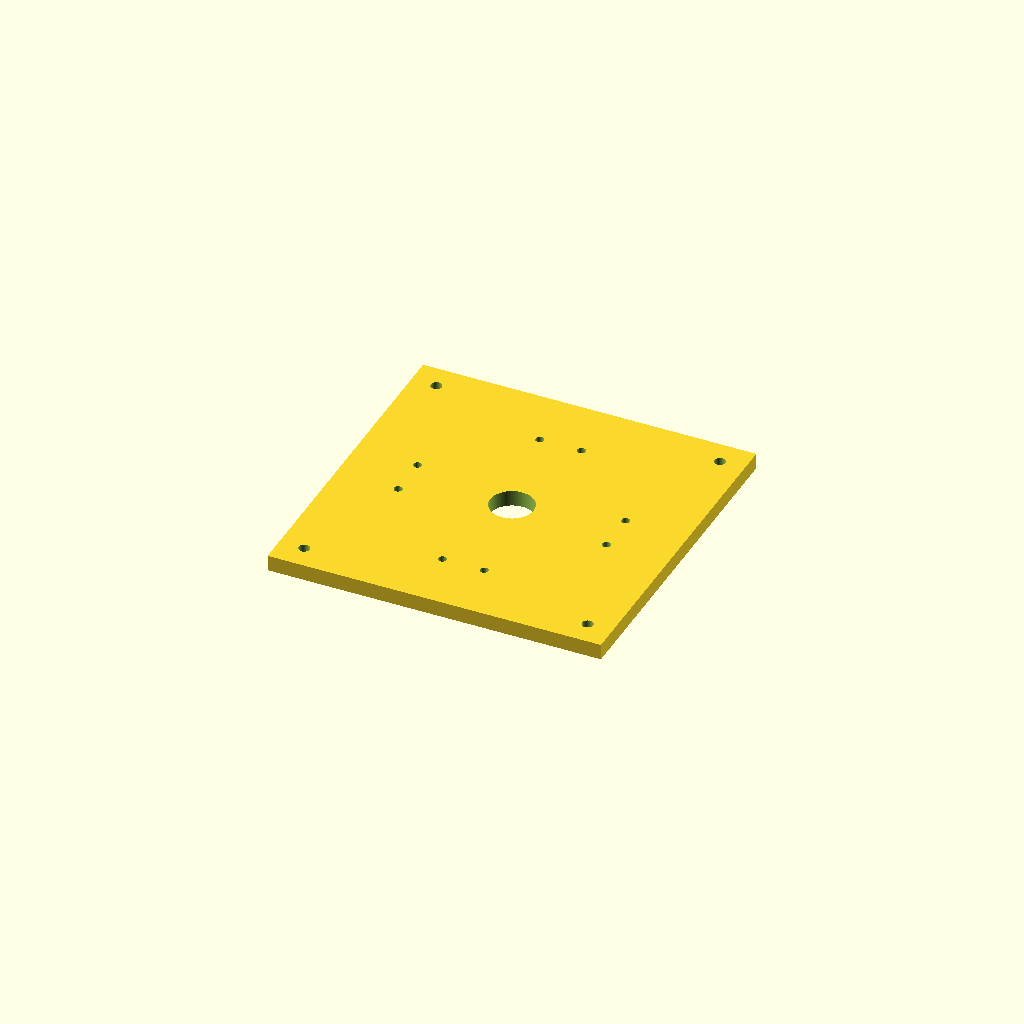
Cell 1: the model at its default parameters.
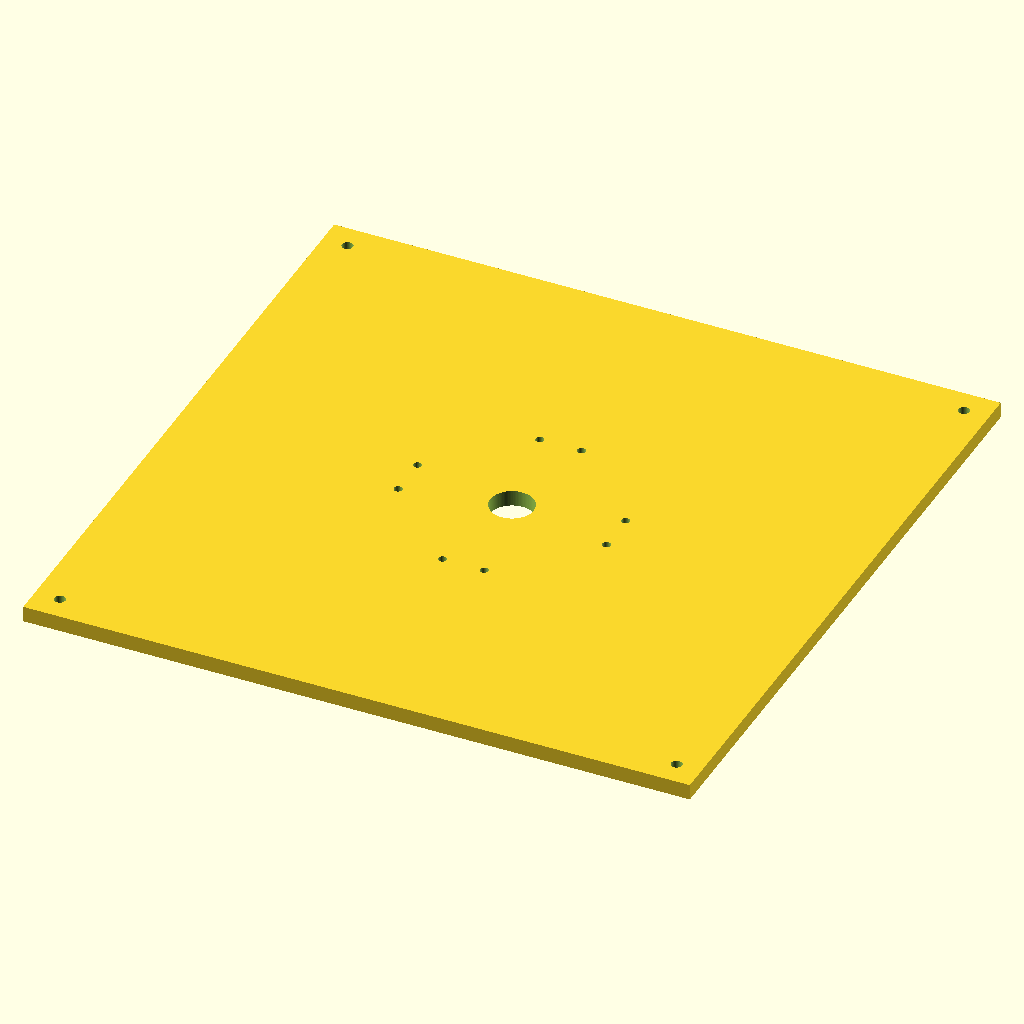
Cell 2: FOOTPRINT = 400 (everything else at default).
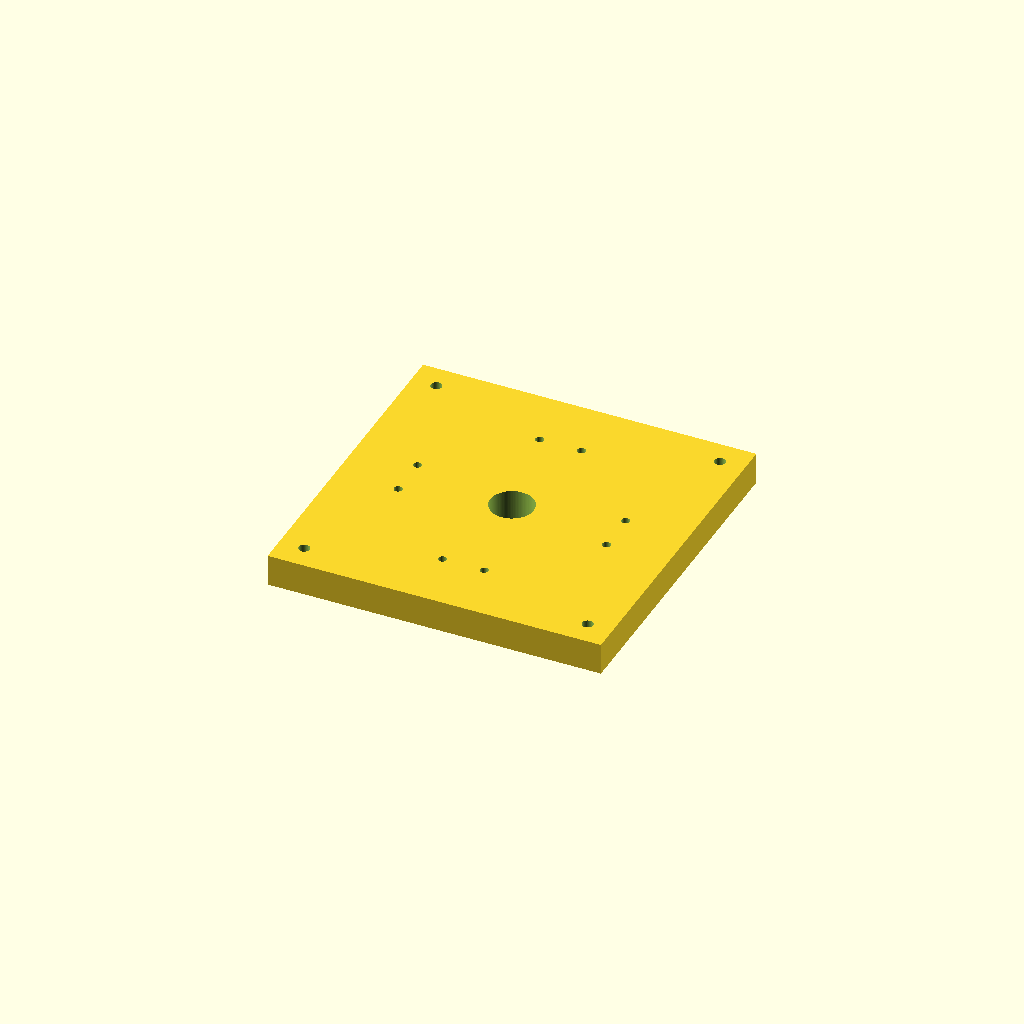
Cell 3: THICKNESS = 19 (everything else at default).
All cells are drawn from one camera (rotation 55°, 0°, 25°, orthographic, colour scheme Cornfield), so only the parameter changes between them.
The OpenSCAD source (Hardware/Models/100-Base/110-004_BaseMountingPlate.scad):
// #110-004 Base Mounting Plate — parametric source (DC-4).
//
// The plate that fixes the robot to the world: a flat metal square bolted to
// the Base Mount Bottom on one face and through to a bench on the other.
//
// Unlike the 700-Differential sources, this part is AUTHORED, not recreated.
// There is no reference mesh to compare against, because the design has never
// had this part — the previous version stood on six printed feet, and the
// bolted base replaced them with a plate that was specified but never drawn.
// So the checks here are not "does it match a reference"; they are "does it
// still mate with the part it bolts to", which is the only thing about it that
// is not a free choice.
//
// Material, thickness, footprint, and both hole patterns are specified in
// `specs/004-Mechanical-Architecture.md` § Base mounting plate. That document
// owns them; this file reads them off it and must be re-derived if they move.
//
// The robot-side pattern is not a free choice: it is measured off
// HDI-110-001_BaseMountBottom, whose flange presents eight Ø6.000 mm holes in
// pairs on its four edges. `render.rs --verify` asserts the centres below against that
// part's own mesh, so an edit that moves a hole fails rather than quietly
// producing a plate that will not bolt on.
//
// Origin: the J1 axis, on the plate's TOP face (the face the robot sits on),
// so the plate occupies z -THICKNESS .. 0 and the hole coordinates below are
// stated in the same frame 004 states them in.

// ---------------------------------------------------------------- parameters

// Plate. 6061-T6 at 9.5 mm (3/8"); 004 gives ~6 mm as the steel equivalent.
FOOTPRINT = 200.0;   // square, per 004
THICKNESS = 9.5;     // 3/8" aluminium

// Robot-side pattern — 8 holes, tapped M6 through, measured off the CAD part.
// Each pair sits on one edge of the mount's 150 mm flange: two holes 25.000 mm
// apart, 62.500 mm out from the axis. The pattern is symmetric under a 90°
// rotation, so the robot can be indexed a quarter turn on its plate.
ROBOT_OUT   = 62.500;  // distance from the J1 axis to the pair's edge
ROBOT_HALF  = 12.500;  // half the spacing within a pair
ROBOT_TAP   = 5.000;   // M6 tap drill (1.0 mm pitch: 6.0 - 1.0)

// Work-surface pattern — 4 × M6 clearance near the corners. 004 requires them
// outboard of the robot-side pattern and near the corners; this file fixes
// them at 15.0 mm from each edge, which clears the 150 mm flange by 10.0 mm
// on the diagonal and leaves a socket wrench room outside the base.
BENCH_OUT   = FOOTPRINT / 2 - 15.0;  // 85.000
BENCH_CLEAR = 6.600;                 // M6 medium clearance, ISO 273

// Central clearance. The mount's Ø20.000 bore carries the J1 wiring through;
// the plate opens it out so the harness turns without chafing on a cut edge.
CENTRE_BORE = 26.0;

$fn = 96;

// ------------------------------------------------------------------ geometry

// The eight robot-side centres, generated rather than listed, so that the
// 90°-symmetry the pattern relies on cannot be broken by a typo in one row.
function robot_holes() = [
    for (q = [0 : 3], s = [-1, 1])
        let (a = q * 90)
        [ROBOT_OUT * cos(a) - s * ROBOT_HALF * sin(a),
         ROBOT_OUT * sin(a) + s * ROBOT_HALF * cos(a)]
];

function bench_holes() = [for (sx = [-1, 1], sy = [-1, 1])
                              [sx * BENCH_OUT, sy * BENCH_OUT]];

module plate_blank() {
    translate([0, 0, -THICKNESS])
        cube([FOOTPRINT, FOOTPRINT, THICKNESS], center = false);
}

// Every hole goes right through, so each cutter overhangs both faces. Nothing
// here is bounded on a surface the plate already has — a cutter that ends
// exactly on a face leaves coincident planes that preview as speckle.
module through_hole(d) {
    translate([0, 0, -THICKNESS - 1])
        cylinder(d = d, h = THICKNESS + 2);
}

module base_mounting_plate() {
    difference() {
        translate([-FOOTPRINT / 2, -FOOTPRINT / 2, 0]) plate_blank();
        for (p = robot_holes()) translate([p[0], p[1], 0]) through_hole(ROBOT_TAP);
        for (p = bench_holes()) translate([p[0], p[1], 0]) through_hole(BENCH_CLEAR);
        through_hole(CENTRE_BORE);
    }
}

// ---------------------------------------------------------------------- part

// `PROJECT=1` emits the machining drawing instead of the solid:
//   openscad -D PROJECT=1 -o 110-004_BaseMountingPlate.dxf <this file>
PROJECT = 0;

if (PROJECT) projection(cut = false) base_mounting_plate();
else base_mounting_plate();
Parameter table extracted from the source (name, type, default, range or options):
FOOTPRINT: number, default 200
THICKNESS: number, default 9.5
ROBOT_OUT: number, default 62.5
ROBOT_HALF: number, default 12.5
ROBOT_TAP: number, default 5
BENCH_CLEAR: number, default 6.6
CENTRE_BORE: number, default 26
